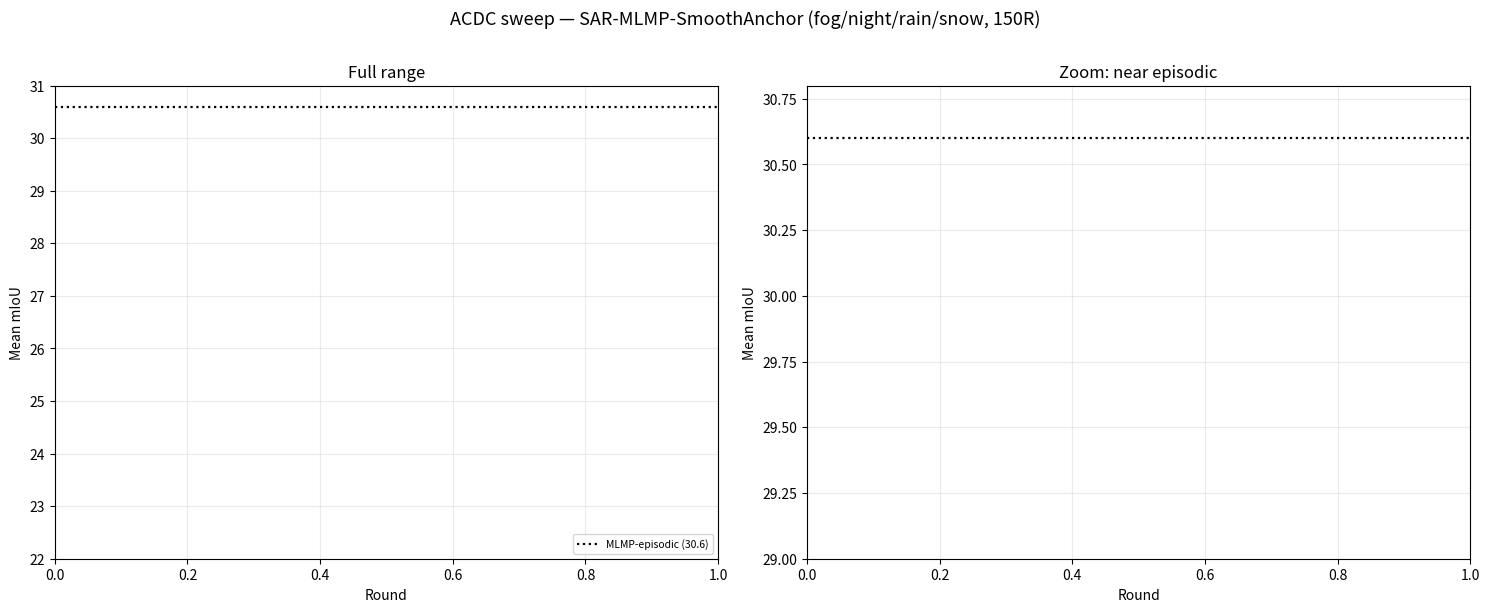

Write the Python code that produced this figure. (Note: this script raises an exception after producing the figure.)
#!/usr/bin/env python
"""
Plot the 16-config ceil/floor/lag/rst sweep of sar_mlmp_smooth_anchor_continual.
Two figures (ACDC, V20-weather-subset), each overlaying all 8 sweep trajectories
+ the original baseline config + No-Adapt + the MLMP-episodic upper bound. Best
config (by mean-all) is highlighted bold red.

Usage:  python scripts/plot_sweep_sar_mlmp.py
"""
import os
import csv
import matplotlib
matplotlib.use("Agg")
import matplotlib.pyplot as plt

ACDC = dict(
    root="save/ACDCDataset",
    title="ACDC sweep — SAR-MLMP-SmoothAnchor (fog/night/rain/snow, 150R)",
    out="acdc_sweep_sar_mlmp",
    episodic=30.6, full=(22, 31), zoom=(29.0, 30.8),
    baseline="sar_mlmp_smooth_anchor_continual",
    configs=[
        "smlp_c2.4_f2.2_l150_r0.005", "smlp_c2.5_f2.2_l150_r0.005",
        "smlp_c2.9_f2.2_l150_r0.002", "smlp_c2.9_f2.0_l100_r0.005",
        "smlp_c2.9_f1.9_l150_r0.005", "smlp_c2.9_f2.4_l150_r0.005",
        "smlp_c2.6_f2.4_l150_r0.008", "smlp_c2.4_f1.9_l100_r0.003",
    ],
)
V20 = dict(
    root="save/PascalVOC20Dataset/v20_acdc_matched",
    title="V20 weather sweep — SAR-MLMP-SmoothAnchor (snow/frost/fog/contrast, 150R)",
    out="v20_sweep_sar_mlmp",
    episodic=76.21, full=(71, 79), zoom=(74.5, 78.5),
    baseline="sar_mlmp_smooth_anchor_continual",
    configs=[
        "smlp_c3.2_f2.2_l150_r0.010", "smlp_c3.4_f2.2_l300_r0.005",
        "smlp_c3.4_f2.6_l150_r0.010", "smlp_c3.2_f2.4_l150_r0.005",
        "smlp_c3.2_f2.5_l100_r0.005", "smlp_c2.9_f2.5_l150_r0.005",
        "smlp_c3.2_f2.2_l150_r0.005", "smlp_c3.4_f2.2_l150_r0.005",
    ],
)


def read_traj(root, sub):
    f = os.path.join(root, sub, "results_all_rounds.txt")
    if not os.path.isfile(f):
        return [], []
    r, m = [], []
    with open(f) as fh:
        for row in csv.reader(fh):
            if not row or not row[0].strip().startswith("Round "):
                continue
            try:
                r.append(int(row[0].split()[1])); m.append(float(row[-1]))
            except (ValueError, IndexError):
                continue
    return r, m


def plot(cfg):
    series = []
    for sub in cfg["configs"]:
        r, m = read_traj(cfg["root"], sub)
        if r:
            series.append((sub, r, m, sum(m) / len(m)))
    br, bm = read_traj(cfg["root"], cfg["baseline"])
    nr, nm = read_traj(cfg["root"], "No_Adaptation")

    series.sort(key=lambda s: s[3], reverse=True)
    best = series[0][0] if series else None

    print(f"\n===== {cfg['title']} =====")
    print(f"  episodic upper bound = {cfg['episodic']}")
    for sub, r, m, ma in series:
        flag = "  <== BEST" if sub == best else ""
        win = "OVER" if ma > cfg["episodic"] else "under"
        print(f"  {sub:<30} meanAll={ma:6.2f}  peak={max(m):6.2f}  last={m[-1]:6.2f}  [{win} episodic]{flag}")
    if br:
        bma = sum(bm) / len(bm)
        print(f"  {'(orig baseline) ' + cfg['baseline']:<30} meanAll={bma:6.2f}  peak={max(bm):6.2f}  last={bm[-1]:6.2f}")

    fig, (axf, axz) = plt.subplots(1, 2, figsize=(15, 6.2))
    cmap = plt.cm.viridis
    for ax, (lo, hi, ttl) in zip((axf, axz),
                                 [(*cfg["full"], "Full range"),
                                  (*cfg["zoom"], "Zoom: near episodic")]):
        for i, (sub, r, m, ma) in enumerate(series):
            is_best = sub == best
            ax.plot(r, m, lw=3.2 if is_best else 1.4,
                    color="#d62728" if is_best else cmap(i / max(1, len(series) - 1)),
                    alpha=1.0 if is_best else 0.7, zorder=6 if is_best else 3,
                    label=(f"{sub.replace('smlp_','')} ({ma:.2f})"
                           + ("  BEST" if is_best else "")) if ax is axf else None)
        if br:
            ax.plot(br, bm, lw=1.6, color="#888888", ls="--", zorder=2,
                    label=(f"orig baseline ({sum(bm)/len(bm):.2f})") if ax is axf else None)
        if nr:
            ax.plot(nr, nm, lw=1.4, color="black", ls="-.", alpha=0.6, zorder=1,
                    label="No-Adapt" if ax is axf else None)
        ax.axhline(cfg["episodic"], color="black", ls=":", lw=1.6, zorder=2,
                   label=f"MLMP-episodic ({cfg['episodic']})" if ax is axf else None)
        ax.set_xlabel("Round"); ax.set_ylabel("Mean mIoU")
        ax.set_ylim(lo, hi); ax.set_title(ttl); ax.grid(alpha=0.25)
    axf.legend(fontsize=7.5, loc="lower right", ncol=1)
    fig.suptitle(cfg["title"], fontsize=13)
    fig.tight_layout(rect=[0, 0, 1, 0.97])
    for ext in ("png", "svg"):
        out = os.path.join(cfg["root"], f"{cfg['out']}.{ext}")
        fig.savefig(out, dpi=140); print(f"  figure -> {out}")
    plt.close(fig)


if __name__ == "__main__":
    plot(ACDC)
    plot(V20)
